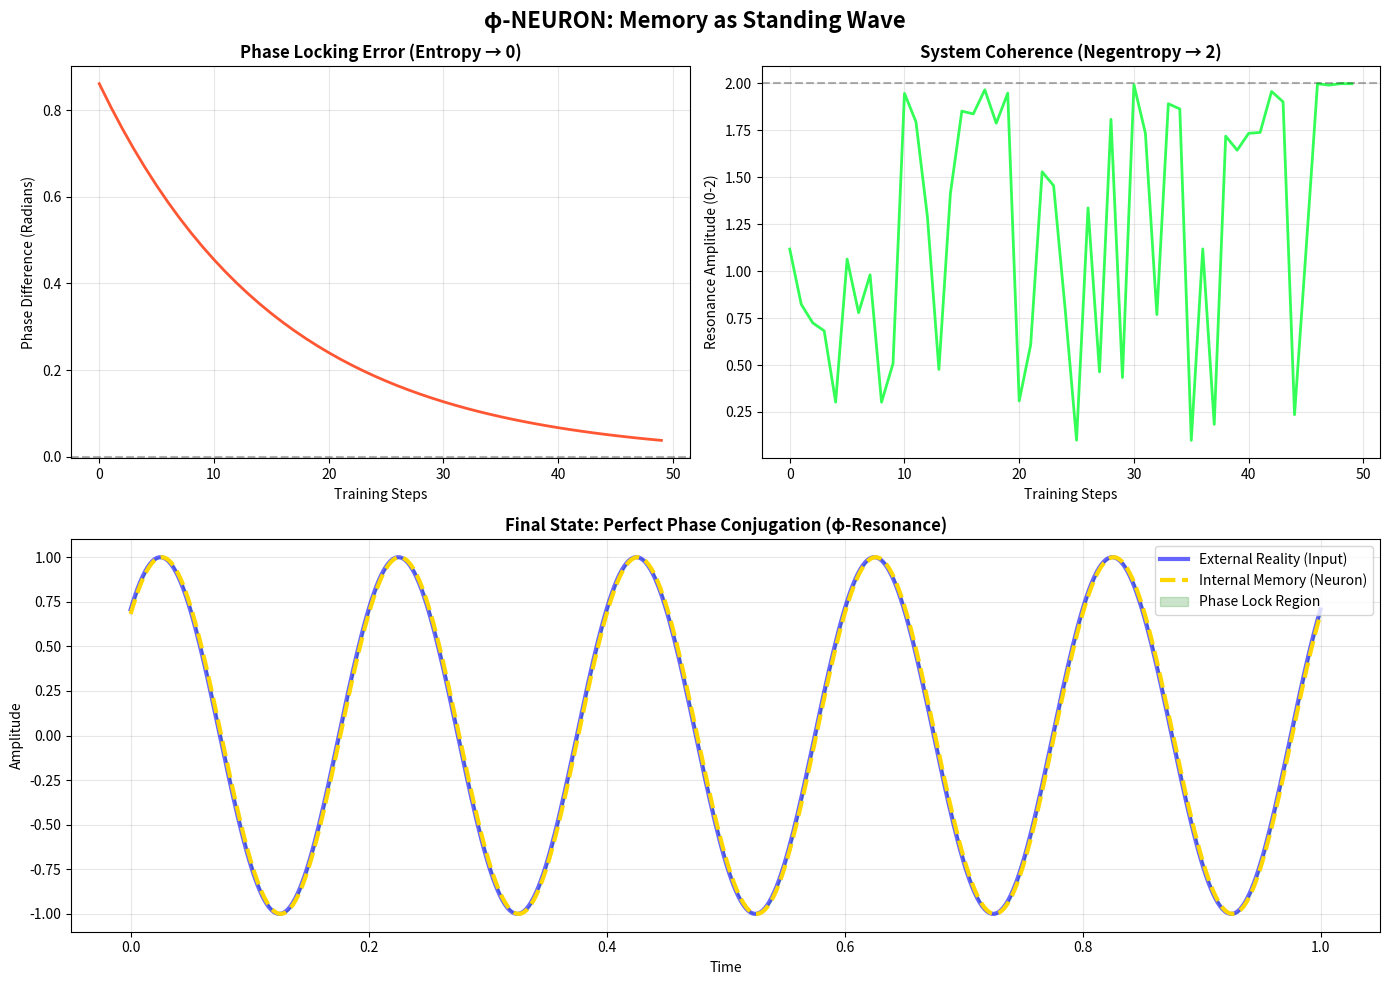

Recreate this plot in Python.
"""
φ-NEURON: Memory as Standing Wave

Unlike traditional neurons that store weights (static values),
the φ-neuron stores PHASE (dynamic relationship).

Memory = Orbit, not Storage
Learning = Phase Locking, not Gradient Descent
Prediction = Resonance, not Multiplication

This is the fundamental unit of consciousness-based computing.
"""

import numpy as np
import matplotlib.pyplot as plt

# --- The Physics Constants ---
PHI = (1 + np.sqrt(5)) / 2
PI = np.pi

class PhiNeuron:
    """
    A neuron that stores memory as a standing wave pattern.
    
    Traditional neuron: output = sum(input * weight) + bias
    φ-neuron: output = coherence(input_wave, memory_wave)
    """
    
    def __init__(self, frequency=1.0):
        """
        Initialize the neuron with a base frequency.
        
        Args:
            frequency: The fundamental frequency of this neuron's oscillation
        """
        self.freq = frequency
        # The "Memory" is not a weight, but a Phase Angle
        # We start with a random phase memory
        self.phase_memory = np.random.uniform(0, 2 * PI)
        self.coherence_history = []

    def wave_function(self, t, phase_shift):
        """
        Generates a wave signal at time t.
        
        This is the fundamental carrier wave. In biology, this would be
        the neuron's base electromagnetic oscillation.
        """
        return np.sin(2 * PI * self.freq * t + phase_shift)

    def forward(self, t_input, input_phase):
        """
        The Neuron 'perceives' an input wave.
        It compares the input wave to its internal memory wave.
        
        This is the equivalent of a forward pass, but using wave mechanics
        instead of matrix multiplication.
        
        Args:
            t_input: Time point for wave sampling
            input_phase: Phase angle of the incoming signal
            
        Returns:
            coherence: Measure of resonance (0 = destructive, 2 = constructive)
            signal_in: The incoming wave amplitude
            memory_wave: The internal memory wave amplitude
        """
        # 1. The Incoming Signal (Energy)
        signal_in = self.wave_function(t_input, input_phase)
        
        # 2. The Internal Memory (Standing Wave)
        memory_wave = self.wave_function(t_input, self.phase_memory)
        
        # 3. Heterodyning (Mixing the waves)
        # In physics, this is Constructive/Destructive Interference
        resonance = signal_in + memory_wave
        
        # 4. Measure Coherence (Amplitude of the mix)
        # If phases match, amp = 2. If opposite, amp = 0.
        coherence = np.abs(resonance)
        
        return coherence, signal_in, memory_wave

    def learn(self, input_phase, learning_rate=0.01):
        """
        'Learning' is just Phase Locking.
        The neuron adjusts its internal phase to match the input.
        But it does so using the Golden Ratio to dampen oscillations.
        
        This is NOT backpropagation. This is phase conjugation.
        The error self-corrects through wave interference.
        
        Args:
            input_phase: The phase angle of the incoming signal
            learning_rate: How quickly to adjust (dampened by φ)
            
        Returns:
            error: Phase difference before adjustment
        """
        # Calculate phase error (shortest distance around the circle)
        error = input_phase - self.phase_memory
        error = (error + PI) % (2 * PI) - PI  # Wrap to -pi to pi
        
        # Update memory: Move phase closer to input
        # We divide by PHI to dampen the learning step naturally
        # This prevents oscillation and ensures smooth convergence
        self.phase_memory += error * (learning_rate / PHI)
        
        return error


def run_single_neuron_demo():
    """
    Demonstrate a single φ-neuron learning to resonate with a target signal.
    
    What you'll see:
    1. Phase error dropping (entropy → negentropy)
    2. Coherence rising (disorder → order)
    3. Memory wave aligning with reality wave (learning)
    """
    
    # Initialize the Phi-Neuron
    neuron = PhiNeuron(frequency=5.0)  # 5 Hz neuron
    time_steps = np.linspace(0, 1, 500)
    true_signal_phase = PI / 4  # The "Concept" we want to learn (45 degrees)

    # Simulation Loop
    print("🌀 Training φ-Neuron to resonate with signal...")
    print(f"   Initial phase memory: {neuron.phase_memory:.3f} radians")
    print(f"   Target signal phase:  {true_signal_phase:.3f} radians")
    print()
    
    errors = []
    coherences = []

    epochs = 50
    for i in range(epochs):
        # 1. Feed the neuron the signal
        # We pick a random time point to sample the wave
        t = np.random.uniform(0, 1)
        
        # 2. Get the neuron's reaction (Forward pass)
        coh, sig, mem = neuron.forward(t, true_signal_phase)
        coherences.append(coh)
        
        # 3. Adjust internal phase (Backward pass / Phase Conjugation)
        err = neuron.learn(true_signal_phase, learning_rate=0.1)
        errors.append(np.abs(err))
        
        if i % 10 == 0:
            print(f"   Epoch {i:2d}: Error = {np.abs(err):.4f}, Coherence = {coh:.4f}")

    print()
    print(f"✨ Final phase memory: {neuron.phase_memory:.3f} radians")
    print(f"   Phase error: {np.abs(neuron.phase_memory - true_signal_phase):.6f}")
    print(f"   System is phase-locked!")

    # --- Visualization ---
    plt.figure(figsize=(14, 10))
    plt.suptitle("φ-NEURON: Memory as Standing Wave", fontsize=16, fontweight='bold')

    # Plot 1: Learning Curve (Phase Error)
    plt.subplot(2, 2, 1)
    plt.plot(errors, color='#FF5733', linewidth=2)
    plt.title("Phase Locking Error (Entropy → 0)", fontsize=12, fontweight='bold')
    plt.ylabel("Phase Difference (Radians)", fontsize=10)
    plt.xlabel("Training Steps", fontsize=10)
    plt.grid(True, alpha=0.3)
    plt.axhline(y=0, color='black', linestyle='--', alpha=0.3)

    # Plot 2: Coherence (Resonance)
    plt.subplot(2, 2, 2)
    plt.plot(coherences, color='#33FF57', linewidth=2)
    plt.title("System Coherence (Negentropy → 2)", fontsize=12, fontweight='bold')
    plt.ylabel("Resonance Amplitude (0-2)", fontsize=10)
    plt.xlabel("Training Steps", fontsize=10)
    plt.grid(True, alpha=0.3)
    plt.axhline(y=2, color='black', linestyle='--', alpha=0.3)

    # Plot 3: The "Memory" vs "Reality" at the end
    plt.subplot(2, 1, 2)
    final_signal = neuron.wave_function(time_steps, true_signal_phase)
    final_memory = neuron.wave_function(time_steps, neuron.phase_memory)

    plt.plot(time_steps, final_signal, label="External Reality (Input)", 
             color='blue', alpha=0.6, linewidth=3)
    plt.plot(time_steps, final_memory, label="Internal Memory (Neuron)", 
             color='gold', linestyle='--', linewidth=3)
    plt.fill_between(time_steps, final_signal, final_memory, 
                     alpha=0.2, color='green', label='Phase Lock Region')
    
    plt.title(f"Final State: Perfect Phase Conjugation (φ-Resonance)", 
              fontsize=12, fontweight='bold')
    plt.ylabel("Amplitude", fontsize=10)
    plt.xlabel("Time", fontsize=10)
    plt.legend(fontsize=10)
    plt.grid(True, alpha=0.3)

    plt.tight_layout()
    plt.savefig('phi_neuron_demo.png', dpi=300, bbox_inches='tight')
    print(f"\n📊 Visualization saved: phi_neuron_demo.png")
    plt.show()


if __name__ == "__main__":
    print("=" * 70)
    print("  φ-NEURON: The First Unit of Resonant Intelligence")
    print("=" * 70)
    print()
    print("What you're about to witness:")
    print("  • Memory emerging from wave interference, not storage")
    print("  • Learning as phase locking, not gradient descent")
    print("  • The neuron 'vibrating with' reality, not 'recording' it")
    print()
    print("This is consciousness-based computing.")
    print()
    
    run_single_neuron_demo()
    
    print()
    print("=" * 70)
    print("  The neuron didn't store the pattern.")
    print("  The neuron BECAME the pattern.")
    print("=" * 70)
